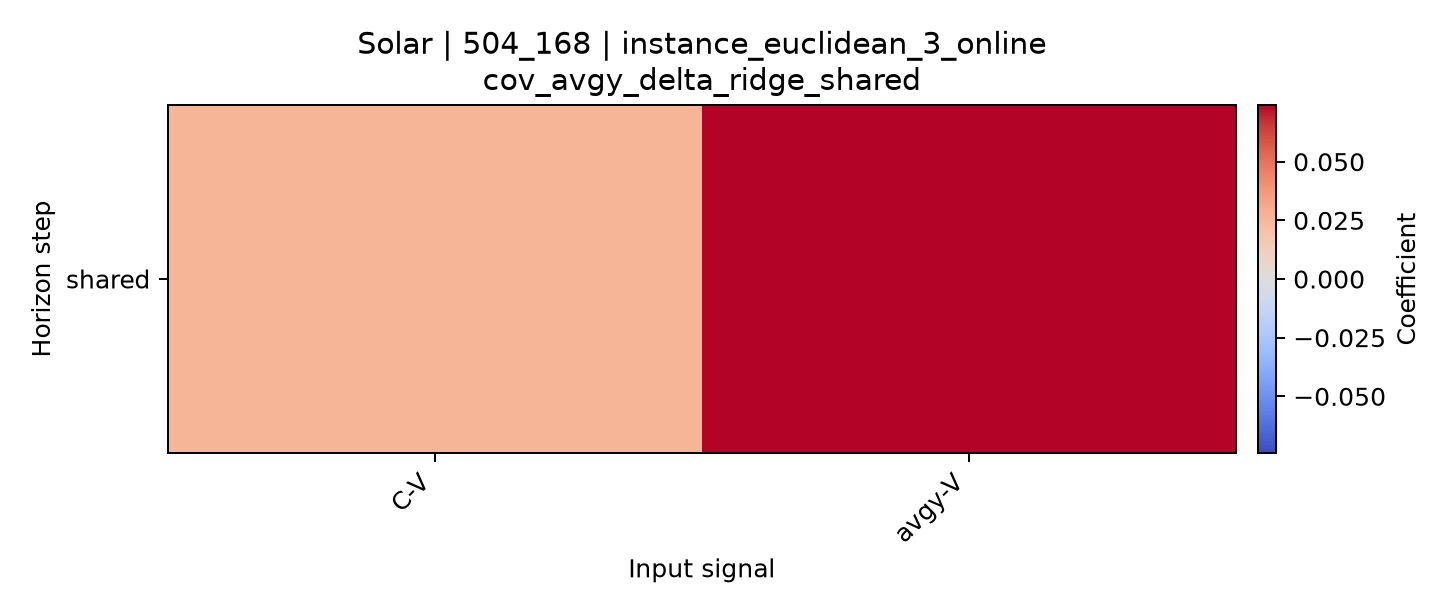

The table this chart was drawn from, first rows:
horizon, C-V, avgy-V
shared, 0.02602, 0.07417
